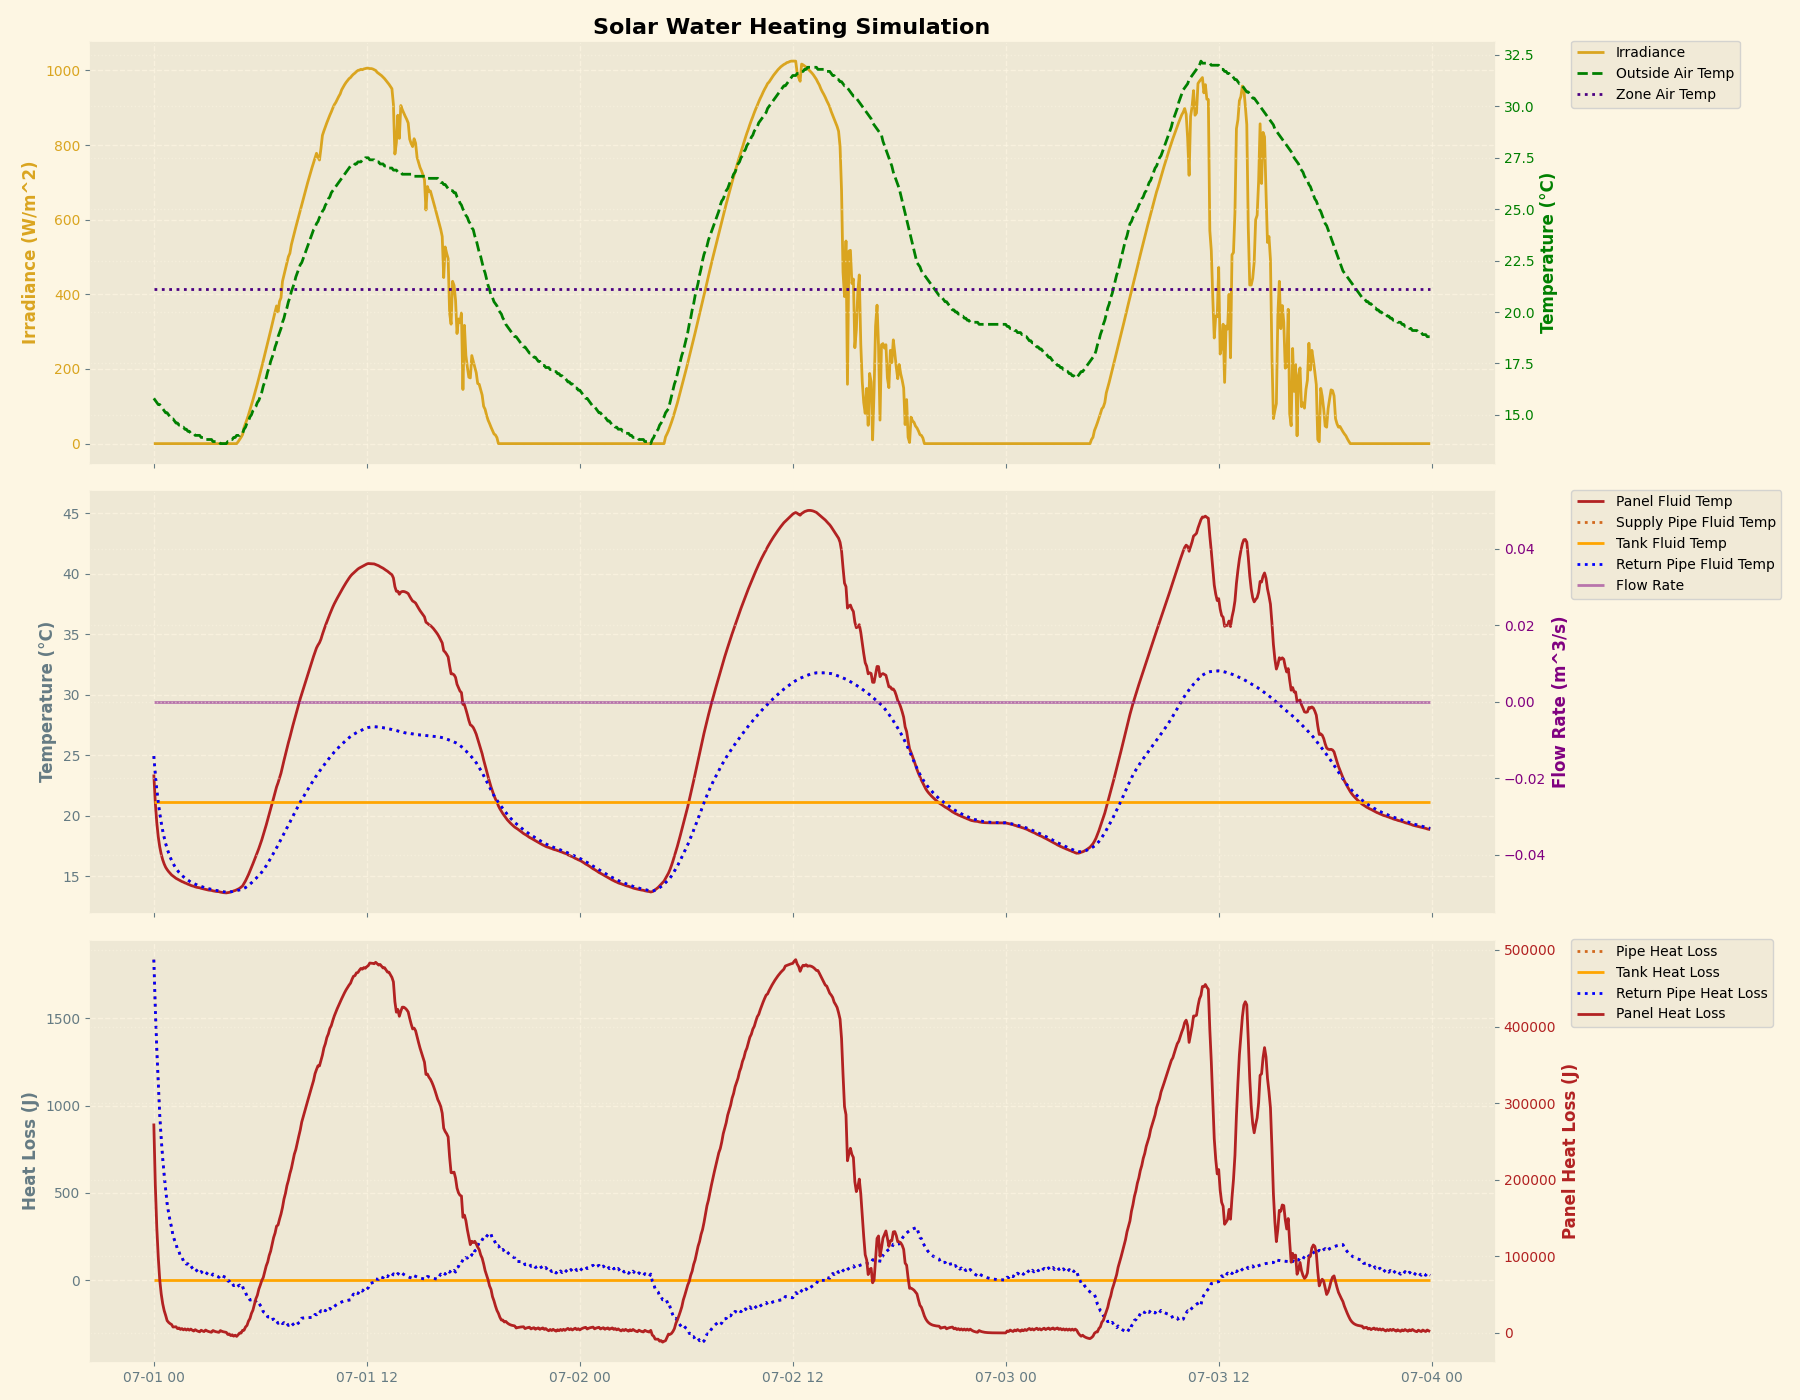

Values plotted in this chart, from the file beside it:
Time, Irradiance, Outside Air Temp, Zone Air Temp, Panel Temp, Supply Pipe Temp, Tank Temp, Return Pipe Temp, Panel Heat Loss, Supply Pipe Heat Loss, Tank Heat Loss, Return Pipe Heat Loss, Flow Rate, Total Heat Loss
2022-07-01 00:00:00, 0.0, 15.8, 21.11, 23.4, 24.92, 21.71, 20.81, 273420, 1836, 1463, 1009, 0.00063, 277728
2022-07-01 00:05:00, 0.0, 15.7, 21.11, 20.21, 21.14, 21.75, 20.77, 162110, 1094, 1582, 1021, 0.00063, 165808
2022-07-01 00:10:00, 0.0, 15.6, 21.11, 18.82, 20.25, 21.75, 19.94, 115882, 935.5, 1576, 873.8, 0.0, 119268
2022-07-01 00:15:00, 0.0, 15.5, 21.11, 17.82, 19.49, 21.75, 19.23, 83554, 802.2, 1571, 750.3, 0.0, 86677
2022-07-01 00:20:00, 0.0, 15.5, 21.11, 17.12, 18.85, 21.75, 18.63, 58431, 673.3, 1565, 629.8, 0.0, 61299
2022-07-01 00:25:00, 0.0, 15.4, 21.11, 16.61, 18.29, 21.74, 18.11, 43378, 582, 1559, 545.5, 0.0, 46064
2022-07-01 00:30:00, 0.0, 15.3, 21.11, 16.21, 17.81, 21.74, 17.66, 32851, 505.4, 1553, 474.8, 0.0, 35384
2022-07-01 00:35:00, 0.0, 15.2, 21.11, 15.91, 17.39, 21.74, 17.26, 25489, 441.1, 1547, 415.4, 0.0, 27893
2022-07-01 00:40:00, 0.0, 15.1, 21.11, 15.67, 17.02, 21.74, 16.92, 20341, 387.2, 1541, 365.6, 0.0, 22635
2022-07-01 00:45:00, 0.0, 15.1, 21.11, 15.5, 16.71, 21.73, 16.62, 14225, 325, 1536, 306.9, 0.0, 16392
2022-07-01 00:50:00, 0.0, 15.0, 21.11, 15.35, 16.44, 21.73, 16.36, 12464, 289.7, 1530, 274.5, 0.0, 14558
2022-07-01 00:55:00, 0.0, 14.9, 21.11, 15.21, 16.19, 21.73, 16.13, 11232, 260, 1524, 247.3, 0.0, 13264
2022-07-01 01:00:00, 0.0, 14.8, 21.11, 15.09, 15.97, 21.73, 15.92, 10371, 235.1, 1519, 224.4, 0.0, 12349
2022-07-01 01:05:00, 0.0, 14.8, 21.11, 15, 15.78, 21.73, 15.74, 7253, 197.4, 1513, 188.4, 0.0, 9151
2022-07-01 01:10:00, 0.0, 14.7, 21.11, 14.91, 15.61, 21.72, 15.57, 7588, 182.6, 1507, 175, 0.0, 9453
2022-07-01 01:15:00, 0.0, 14.6, 21.11, 14.82, 15.45, 21.72, 15.41, 7823, 170.1, 1502, 163.8, 0.0, 9658
2022-07-01 01:20:00, 0.0, 14.6, 21.11, 14.75, 15.31, 21.72, 15.28, 5470, 142.8, 1496, 137.5, 0.0, 7247
2022-07-01 01:25:00, 0.0, 14.5, 21.11, 14.68, 15.18, 21.72, 15.16, 6342, 136.8, 1490, 132.3, 0.0, 8101
2022-07-01 01:30:00, 0.0, 14.5, 21.11, 14.62, 15.07, 21.71, 15.05, 4435, 114.8, 1485, 111, 0.0, 6146
2022-07-01 01:35:00, 0.0, 14.4, 21.11, 14.56, 14.96, 21.71, 14.95, 5617, 113.2, 1479, 110.1, 0.0, 7320
2022-07-01 01:40:00, 0.0, 14.4, 21.11, 14.51, 14.87, 21.71, 14.86, 3928, 95.05, 1474, 92.41, 0.0, 5590
2022-07-01 01:45:00, 0.0, 14.3, 21.11, 14.45, 14.78, 21.71, 14.77, 5263, 96.67, 1468, 94.45, 0.0, 6923
2022-07-01 01:50:00, 0.0, 14.3, 21.11, 14.4, 14.7, 21.71, 14.69, 3681, 81.14, 1463, 79.28, 0.0, 5304
2022-07-01 01:55:00, 0.0, 14.2, 21.11, 14.34, 14.62, 21.7, 14.61, 5090, 85, 1457, 83.44, 0.0, 6716
2022-07-01 02:00:00, 0.0, 14.2, 21.11, 14.3, 14.55, 21.7, 14.55, 3560, 71.35, 1452, 70.03, 0.0, 5153
2022-07-01 02:05:00, 0.0, 14.1, 21.11, 14.24, 14.48, 21.7, 14.48, 5005, 76.78, 1447, 75.68, 0.0, 6604
2022-07-01 02:10:00, 0.0, 14.1, 21.11, 14.2, 14.42, 21.7, 14.42, 3500, 64.44, 1441, 63.52, 0.0, 5069
2022-07-01 02:15:00, 0.0, 14.1, 21.11, 14.17, 14.37, 21.69, 14.36, 2448, 54.09, 1436, 53.32, 0.0, 3991
2022-07-01 02:20:00, 0.0, 14.0, 21.11, 14.12, 14.31, 21.69, 14.31, 4228, 62.29, 1430, 61.64, 0.0, 5782
2022-07-01 02:25:00, 0.0, 14.0, 21.11, 14.08, 14.26, 21.69, 14.26, 2957, 52.29, 1425, 51.74, 0.0, 4486
2022-07-01 02:30:00, 0.0, 14.0, 21.11, 14.06, 14.22, 21.69, 14.22, 2068, 43.89, 1420, 43.43, 0.0, 3575
2022-07-01 02:35:00, 0.0, 14.0, 21.11, 14.04, 14.18, 21.69, 14.18, 1446, 36.84, 1414, 36.45, 0.0, 2934
2022-07-01 02:40:00, 0.0, 13.9, 21.11, 14, 14.14, 21.68, 14.14, 3527, 47.81, 1409, 47.49, 0.0, 5032
2022-07-01 02:45:00, 0.0, 13.9, 21.11, 13.97, 14.1, 21.68, 14.1, 2467, 40.13, 1404, 39.86, 0.0, 3951
2022-07-01 02:50:00, 0.0, 13.9, 21.11, 13.95, 14.07, 21.68, 14.07, 1725, 33.69, 1399, 33.46, 0.0, 3191
2022-07-01 02:55:00, 0.0, 13.8, 21.11, 13.9, 14.02, 21.68, 14.02, 3722, 45.17, 1393, 44.98, 0.0, 5206
2022-07-01 03:00:00, 0.0, 13.8, 21.11, 13.87, 13.99, 21.68, 13.99, 2603, 37.91, 1388, 37.75, 0.0, 4067
2022-07-01 03:05:00, 0.0, 13.8, 21.11, 13.85, 13.96, 21.67, 13.96, 1820, 31.82, 1383, 31.69, 0.0, 3267
2022-07-01 03:10:00, 0.0, 13.8, 21.11, 13.84, 13.93, 21.67, 13.93, 1273, 26.71, 1378, 26.6, 0.0, 2704
2022-07-01 03:15:00, 0.0, 13.8, 21.11, 13.82, 13.91, 21.67, 13.91, 890.3, 22.42, 1373, 22.32, 0.0, 2308
2022-07-01 03:20:00, 0.0, 13.7, 21.11, 13.79, 13.88, 21.67, 13.88, 3139, 35.71, 1368, 35.63, 0.0, 4578
2022-07-01 03:25:00, 0.0, 13.7, 21.11, 13.76, 13.85, 21.66, 13.85, 2195, 29.97, 1363, 29.91, 0.0, 3617
2022-07-01 03:30:00, 0.0, 13.7, 21.11, 13.74, 13.83, 21.66, 13.82, 1535, 25.16, 1357, 25.1, 0.0, 2943
2022-07-01 03:35:00, 0.0, 13.7, 21.11, 13.73, 13.8, 21.66, 13.8, 1073, 21.12, 1352, 21.07, 0.0, 2468
2022-07-01 03:40:00, 0.0, 13.7, 21.11, 13.72, 13.79, 21.66, 13.79, 750.7, 17.72, 1347, 17.69, 0.0, 2133
2022-07-01 03:45:00, 0.0, 13.6, 21.11, 13.68, 13.76, 21.66, 13.76, 3041, 31.77, 1342, 31.74, 0.0, 4447
2022-07-01 03:50:00, 0.0, 13.6, 21.11, 13.66, 13.73, 21.65, 13.73, 2127, 26.67, 1337, 26.64, 0.0, 3517
2022-07-01 03:55:00, 0.0, 13.6, 21.11, 13.64, 13.71, 21.65, 13.71, 1487, 22.38, 1332, 22.36, 0.0, 2864
2022-07-01 04:00:00, 0.0, 13.6, 21.11, 13.63, 13.69, 21.65, 13.69, 1040, 18.79, 1327, 18.77, 0.0, 2405
2022-07-01 04:05:00, 0.0, 13.6, 21.11, 13.62, 13.68, 21.65, 13.68, 727.3, 15.77, 1322, 15.75, 0.0, 2081
2022-07-01 04:10:00, 0.0, 13.7, 21.11, 13.64, 13.68, 21.65, 13.68, -2008, -3.656, 1318, -3.67, 0.0, -697.3
2022-07-01 04:15:00, 0.0, 13.7, 21.11, 13.66, 13.68, 21.64, 13.68, -1404, -3.068, 1313, -3.08, 0.0, -97.44
2022-07-01 04:20:00, 0.0, 13.8, 21.11, 13.7, 13.7, 21.64, 13.7, -3498, -19.47, 1308, -19.48, 0.0, -2229
2022-07-01 04:25:00, 0.0, 13.8, 21.11, 13.73, 13.72, 21.64, 13.72, -2446, -16.34, 1303, -16.35, 0.0, -1176
2022-07-01 04:30:00, 0.0, 13.9, 21.11, 13.78, 13.75, 21.64, 13.75, -4227, -30.61, 1298, -30.61, 0.0, -2990
2022-07-01 04:35:00, 0.0, 13.9, 21.11, 13.82, 13.77, 21.64, 13.77, -2956, -25.69, 1293, -25.7, 0.0, -1714
2022-07-01 04:40:00, 0.0, 14.0, 21.11, 13.87, 13.81, 21.63, 13.81, -4583, -38.46, 1288, -38.46, 0.0, -3372
2022-07-01 04:45:00, 5.0, 14.0, 21.11, 13.93, 13.84, 21.63, 13.84, -2483, -32.28, 1283, -32.28, 0.0, -1265
2022-07-01 04:50:00, 11.0, 14.0, 21.11, 14, 13.87, 21.63, 13.87, -149.1, -27.09, 1279, -27.1, 0.0, 1075
2022-07-01 04:55:00, 17.0, 14.1, 21.11, 14.1, 13.9, 21.63, 13.9, -166.8, -39.63, 1274, -39.64, 0.0, 1028
... 8,868 more rows
